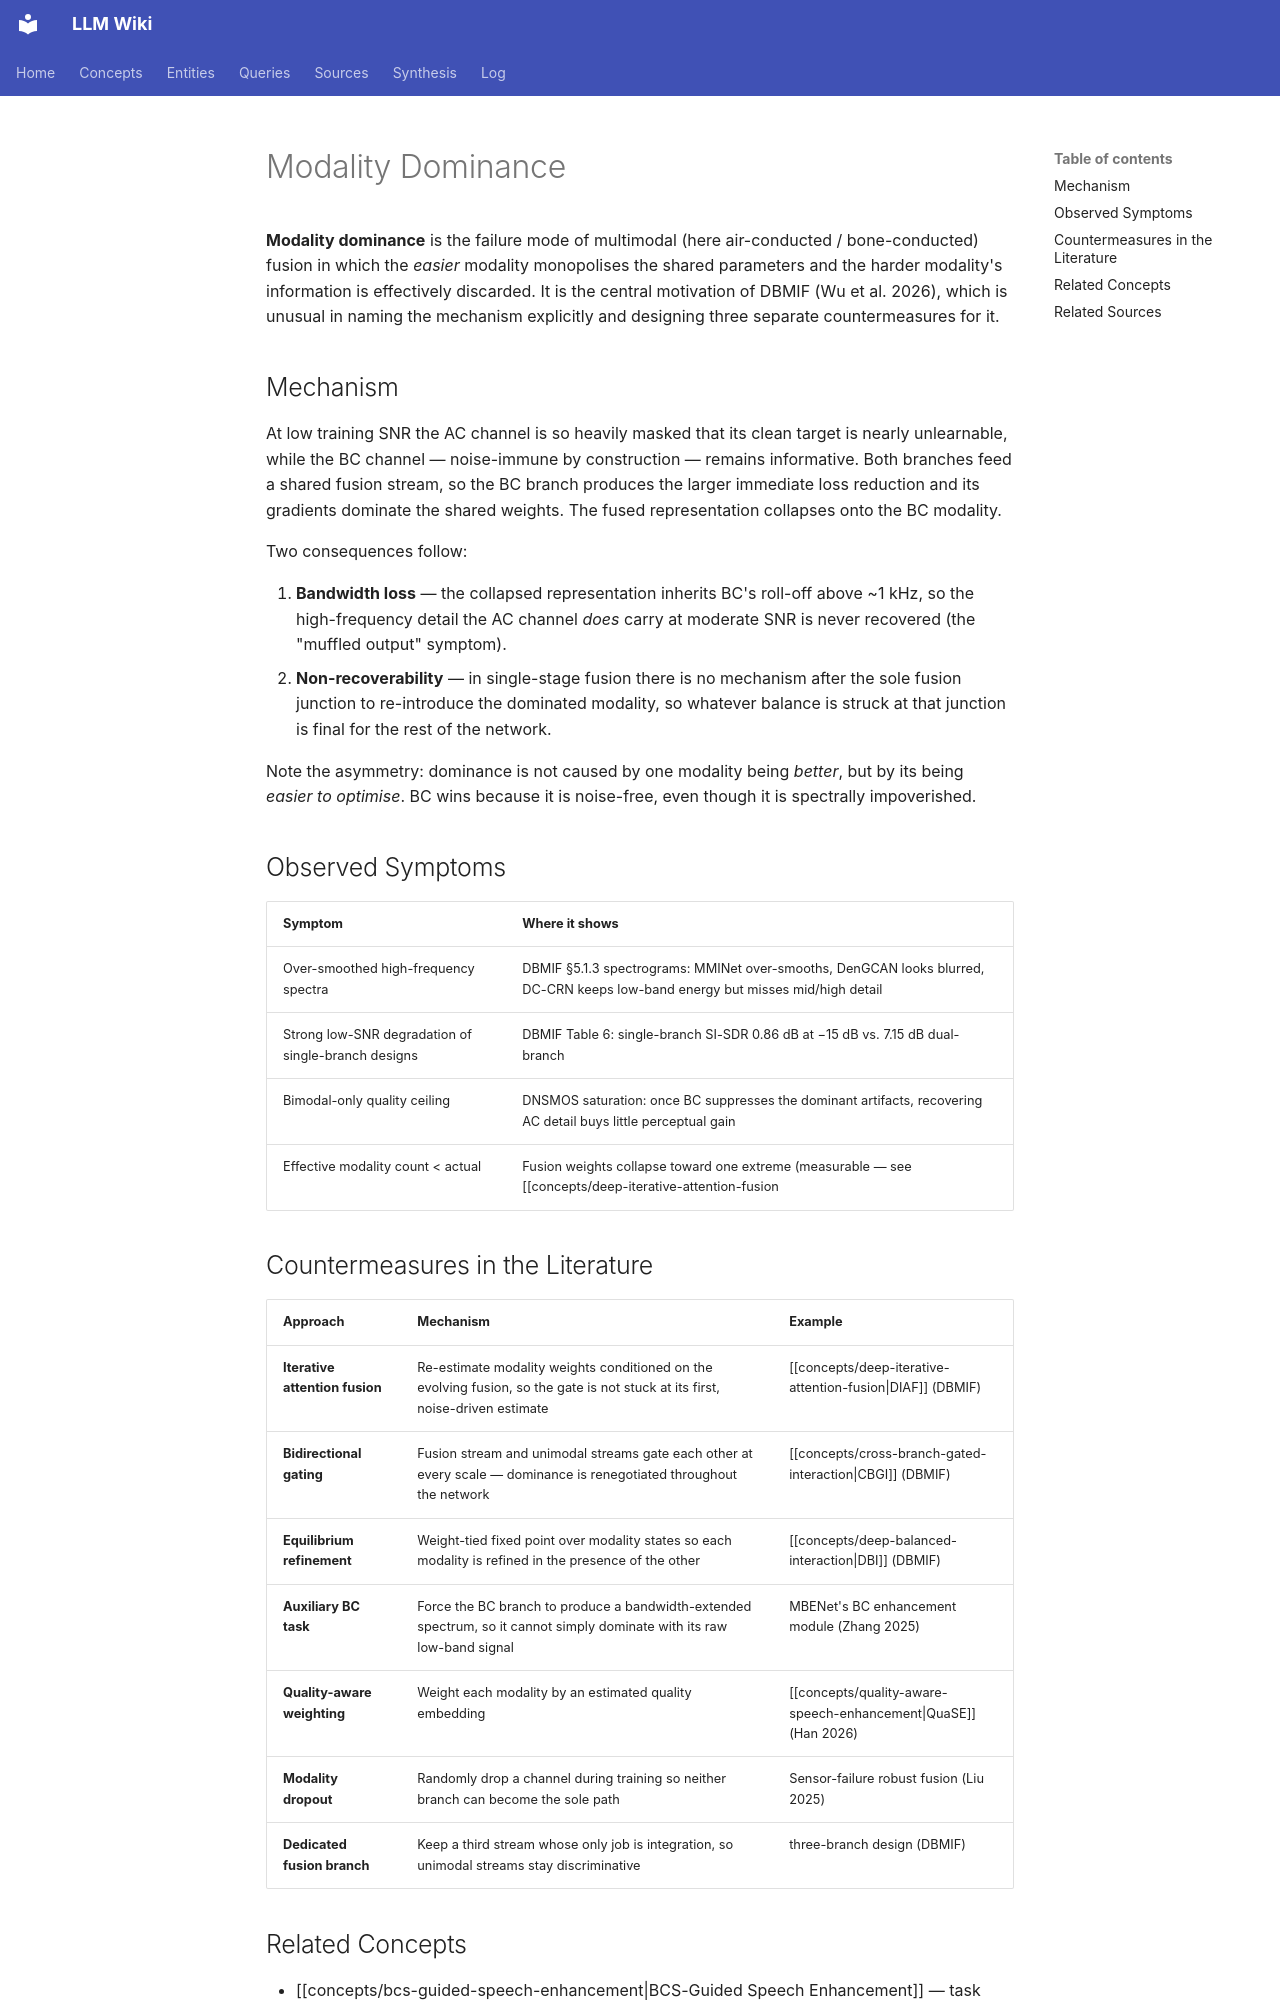

repository: proudzhu/llm-wiki · page: concepts/modality-dominance.html · generator: mkdocs

---
type: concept
created: 2026-11-08
updated: 2026-11-08
sources:
  - wiki/sources/wu-2026-dbmif-multimodal-fusion.md
tags:
  - multimodal-fusion
  - speech-enhancement
  - optimization
  - bone-conduction
---

# Modality Dominance

**Modality dominance** is the failure mode of multimodal (here air-conducted / bone-conducted) fusion in which the *easier* modality monopolises the shared parameters and the harder modality's information is effectively discarded. It is the central motivation of DBMIF (Wu et al. 2026), which is unusual in naming the mechanism explicitly and designing three separate countermeasures for it.

## Mechanism

At low training SNR the AC channel is so heavily masked that its clean target is nearly unlearnable, while the BC channel — noise-immune by construction — remains informative. Both branches feed a shared fusion stream, so the BC branch produces the larger immediate loss reduction and its gradients dominate the shared weights. The fused representation collapses onto the BC modality.

Two consequences follow:

1. **Bandwidth loss** — the collapsed representation inherits BC's roll-off above ~1 kHz, so the high-frequency detail the AC channel *does* carry at moderate SNR is never recovered (the "muffled output" symptom).
2. **Non-recoverability** — in single-stage fusion there is no mechanism after the sole fusion junction to re-introduce the dominated modality, so whatever balance is struck at that junction is final for the rest of the network.

Note the asymmetry: dominance is not caused by one modality being *better*, but by its being *easier to optimise*. BC wins because it is noise-free, even though it is spectrally impoverished.

## Observed Symptoms

| Symptom | Where it shows |
|:--------|:---------------|
| Over-smoothed high-frequency spectra | DBMIF §5.1.3 spectrograms: MMINet over-smooths, DenGCAN looks blurred, DC-CRN keeps low-band energy but misses mid/high detail |
| Strong low-SNR degradation of single-branch designs | DBMIF Table 6: single-branch SI-SDR 0.86 dB at −15 dB vs. 7.15 dB dual-branch |
| Bimodal-only quality ceiling | DNSMOS saturation: once BC suppresses the dominant artifacts, recovering AC detail buys little perceptual gain |
| Effective modality count < actual | Fusion weights collapse toward one extreme (measurable — see [[concepts/deep-iterative-attention-fusion|DIAF]] weight plots) |
